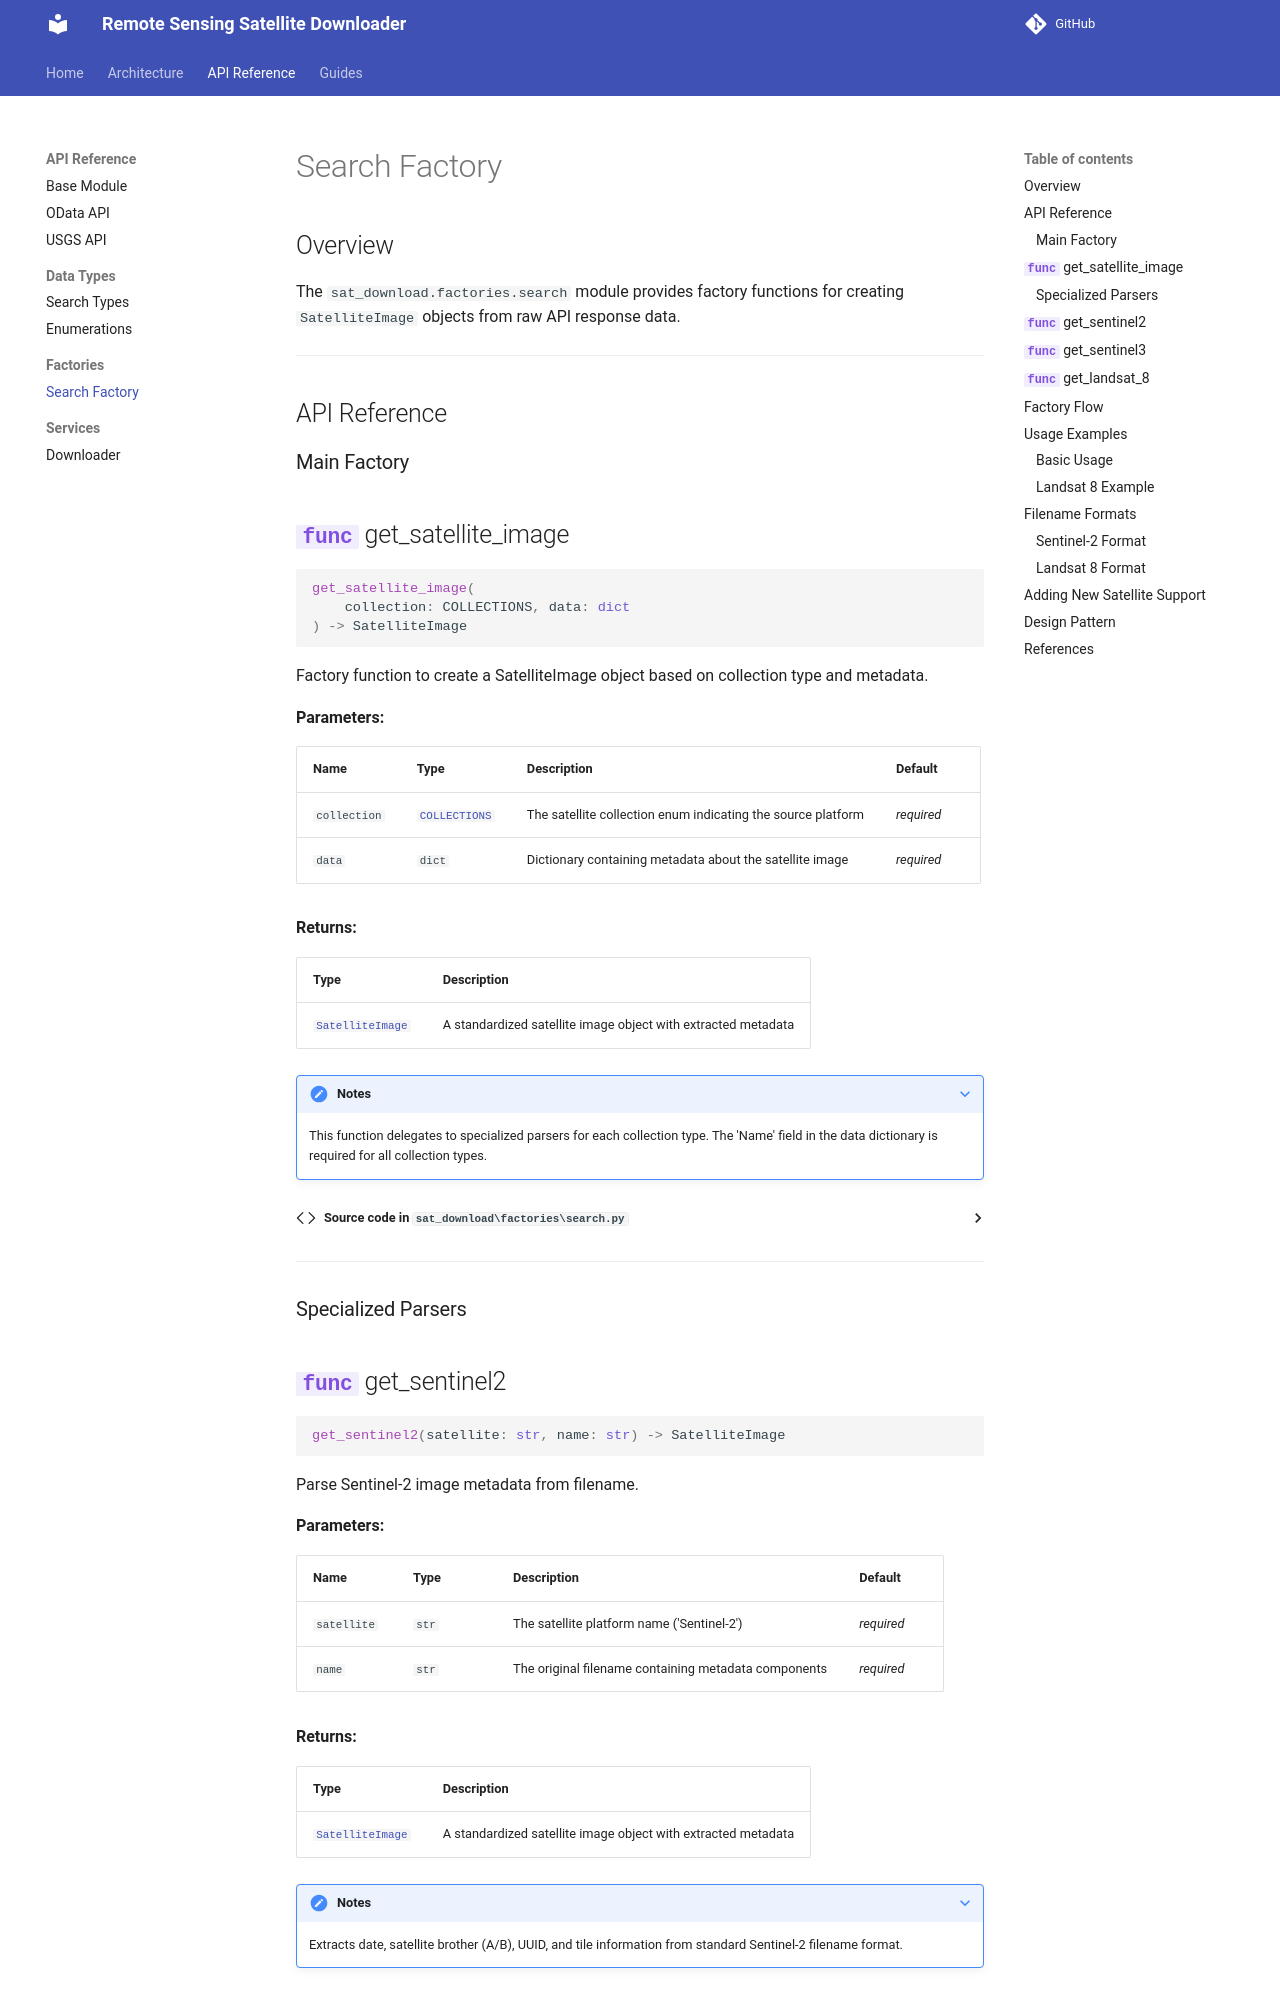

repository: Aouei/remote-sensing-satellite-downloader · page: factories/search/index.html · generator: mkdocs

# Search Factory

## Overview

The `sat_download.factories.search` module provides factory functions for creating `SatelliteImage` objects from raw API response data.

---

## API Reference

### Main Factory

::: sat_download.factories.search.get_satellite_image
    options:
      show_root_heading: true
      show_source: true

---

### Specialized Parsers

::: sat_download.factories.search.get_sentinel2
    options:
      show_root_heading: true
      show_source: true

::: sat_download.factories.search.get_sentinel3
    options:
      show_root_heading: true
      show_source: true

::: sat_download.factories.search.get_landsat_8
    options:
      show_root_heading: true
      show_source: true

---

## Factory Flow

```mermaid
flowchart TD
    A[get_satellite_image] --> B{Collection Type?}
    B -->|SENTINEL_2| C[get_sentinel2]
    B -->|SENTINEL_3| D[get_sentinel3]
    B -->|LANDSAT_8| E[get_landsat_8]
    C --> F[SatelliteImage]
    D --> F
    E --> F
```

---

## Usage Examples
